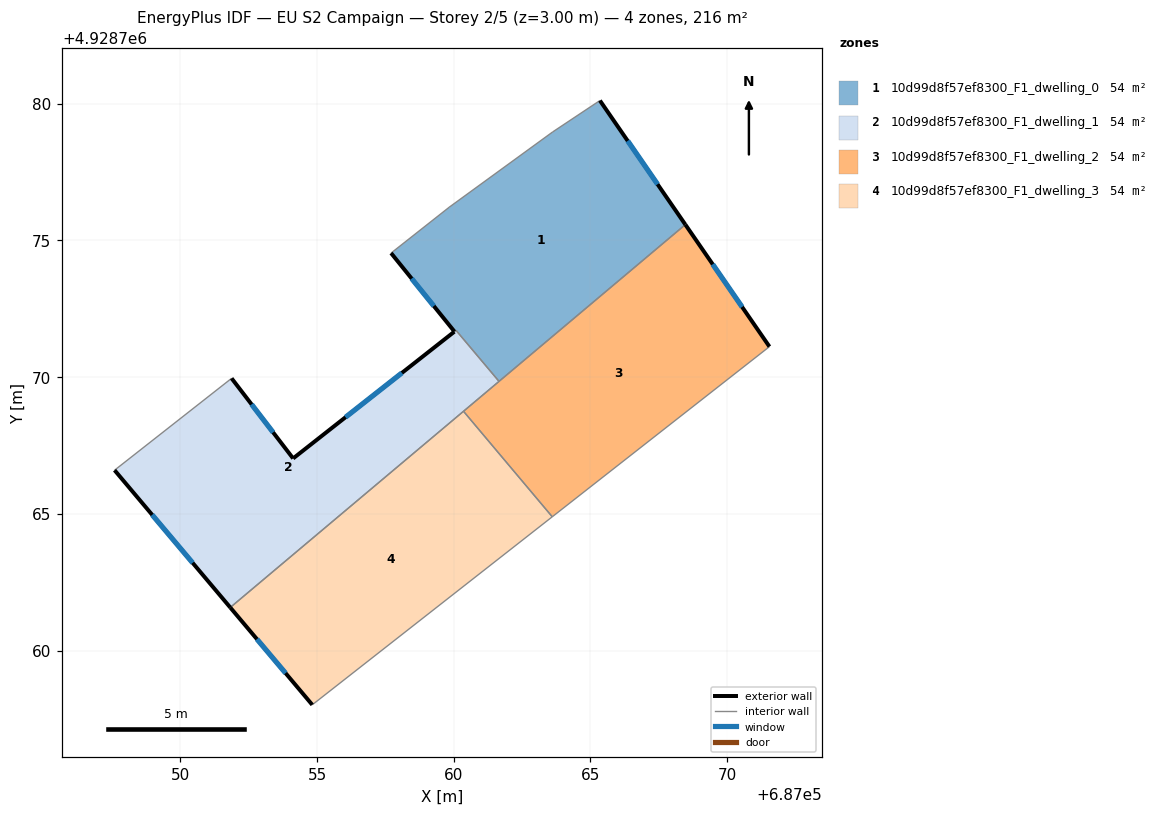
=== STOREY PLAN SPEC (per zone: floor XY polygon, exterior-wall plan segments, windows/doors) ===
zone 1: 10d99d8f57ef8300_F1_dwelling_0  (54.2 m²)
  floor: (687065.34, 4928780.11) (687068.47, 4928775.58) (687061.66, 4928769.84) (687060.08, 4928771.71) (687060.03, 4928771.66) (687057.71, 4928774.54) (687059.83, 4928776.21) (687063.61, 4928778.96)
  exterior wall: (687068.47, 4928775.58) – (687065.34, 4928780.11)  [5.5 m]
    window: (687067.45, 4928777.05) – (687066.36, 4928778.64)  [2.0 m²]
  exterior wall: (687057.71, 4928774.54) – (687060.03, 4928771.66)  [3.7 m]
    window: (687058.46, 4928773.60) – (687059.27, 4928772.60)  [1.4 m²]
  interior walls: 6
zone 2: 10d99d8f57ef8300_F1_dwelling_1  (53.9 m²)
  floor: (687060.08, 4928771.71) (687061.66, 4928769.84) (687051.83, 4928761.57) (687047.59, 4928766.59) (687051.88, 4928769.95) (687054.12, 4928767.02) (687060.03, 4928771.66)
  exterior wall: (687047.59, 4928766.59) – (687051.83, 4928761.57)  [6.6 m]
    window: (687048.97, 4928764.96) – (687050.45, 4928763.21)  [2.4 m²]
  exterior wall: (687054.12, 4928767.02) – (687051.88, 4928769.95)  [3.7 m]
    window: (687053.39, 4928767.98) – (687052.61, 4928769.00)  [1.4 m²]
  exterior wall: (687060.02, 4928771.66) – (687054.12, 4928767.02)  [7.5 m]
    window: (687058.10, 4928770.15) – (687056.04, 4928768.53)  [2.7 m²]
  interior walls: 5
zone 3: 10d99d8f57ef8300_F1_dwelling_2  (54.0 m²)
  floor: (687068.47, 4928775.58) (687071.55, 4928771.11) (687063.60, 4928764.89) (687060.36, 4928768.75)
  exterior wall: (687071.55, 4928771.11) – (687068.47, 4928775.58)  [5.4 m]
    window: (687070.54, 4928772.56) – (687069.47, 4928774.12)  [2.0 m²]
  interior walls: 4
zone 4: 10d99d8f57ef8300_F1_dwelling_3  (54.0 m²)
  floor: (687060.36, 4928768.75) (687063.60, 4928764.89) (687054.82, 4928758.01) (687051.83, 4928761.57)
  exterior wall: (687051.83, 4928761.57) – (687054.82, 4928758.01)  [4.7 m]
    window: (687052.80, 4928760.42) – (687053.85, 4928759.17)  [1.7 m²]
  interior walls: 3

=== DERIVED (storey summary) ===
Building: EU S2 Campaign
Storey: 2 of 5  (floor level z = 3.00 m)
Storey gross floor area: 216.1 m²
Zones on this storey: 4
  - 10d99d8f57ef8300_F1_dwelling_0: floor 54.2 m²; exterior wall 9.2 m (27.6 m²); 2 window(s) 3.4 m²; WWR 12.2%
  - 10d99d8f57ef8300_F1_dwelling_1: floor 53.9 m²; exterior wall 17.8 m (53.3 m²); 3 window(s) 6.5 m²; WWR 12.2%
  - 10d99d8f57ef8300_F1_dwelling_2: floor 54.0 m²; exterior wall 5.4 m (16.3 m²); 1 window(s) 2.0 m²; WWR 12.2%
  - 10d99d8f57ef8300_F1_dwelling_3: floor 54.0 m²; exterior wall 4.7 m (14.0 m²); 1 window(s) 1.7 m²; WWR 12.2%
Zone adjacency (shared interzone walls):
  - 10d99d8f57ef8300_F1_dwelling_0 ↔ 10d99d8f57ef8300_F1_dwelling_1
  - 10d99d8f57ef8300_F1_dwelling_0 ↔ 10d99d8f57ef8300_F1_dwelling_2
  - 10d99d8f57ef8300_F1_dwelling_1 ↔ 10d99d8f57ef8300_F1_dwelling_2
  - 10d99d8f57ef8300_F1_dwelling_1 ↔ 10d99d8f57ef8300_F1_dwelling_3
  - 10d99d8f57ef8300_F1_dwelling_2 ↔ 10d99d8f57ef8300_F1_dwelling_3